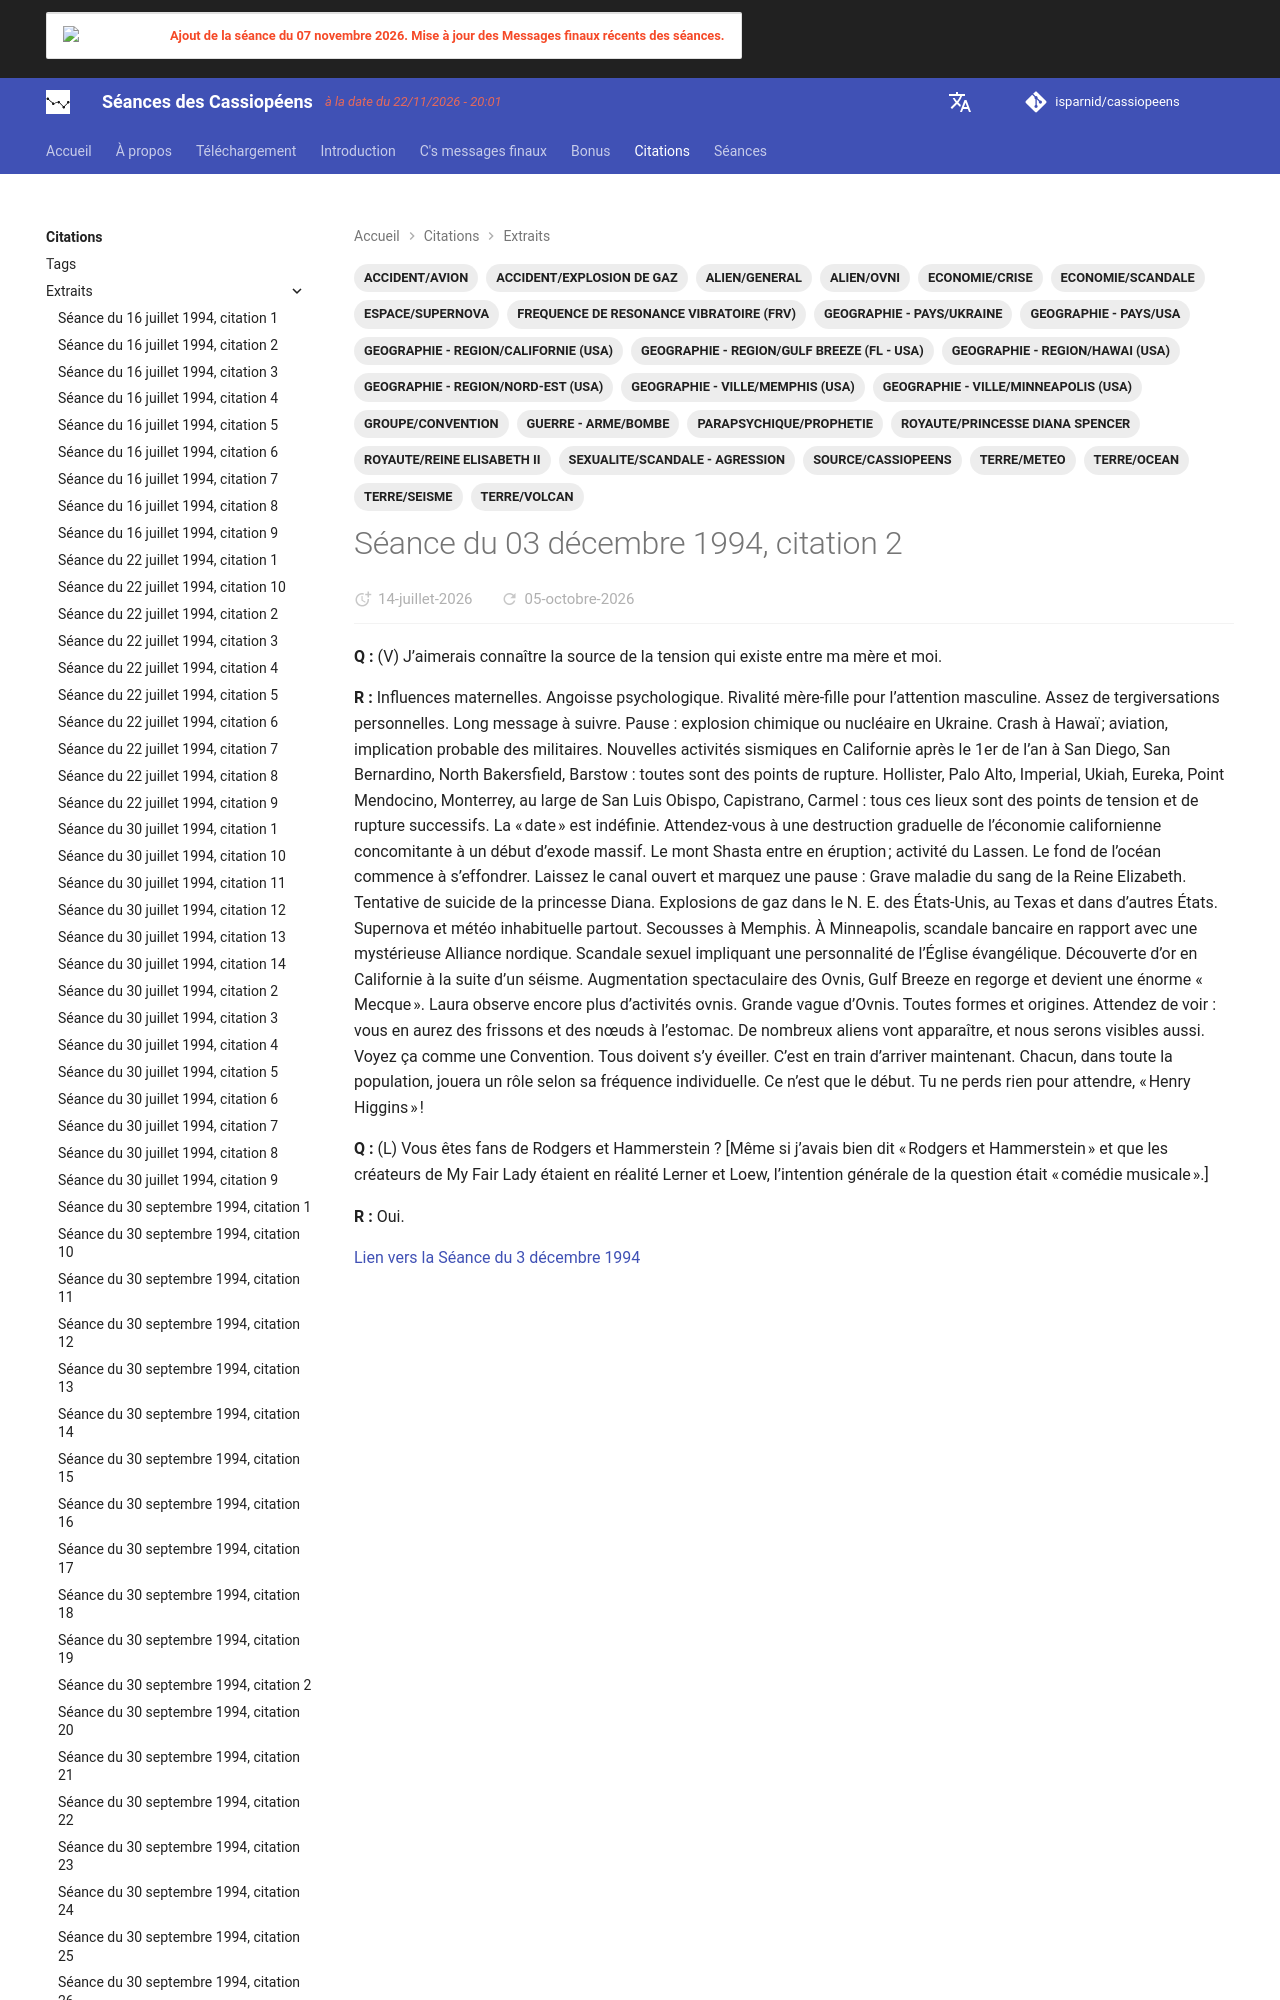

repository: isparnid/cassiopeens · page: citations/extraits/1994-12-03_citation-2/index.html · generator: mkdocs

---
title: "Séance du 03 décembre 1994, citation 2"
date:
  created: 2026-07-02
  updated: 2026-10-02
tags:
  - ACCIDENT/AVION
  - ACCIDENT/EXPLOSION DE GAZ
  - ALIEN/GENERAL
  - ALIEN/OVNI
  - ECONOMIE/CRISE
  - ECONOMIE/SCANDALE
  - ESPACE/SUPERNOVA
  - FREQUENCE DE RESONANCE VIBRATOIRE (FRV)
  - GEOGRAPHIE - PAYS/UKRAINE
  - GEOGRAPHI
